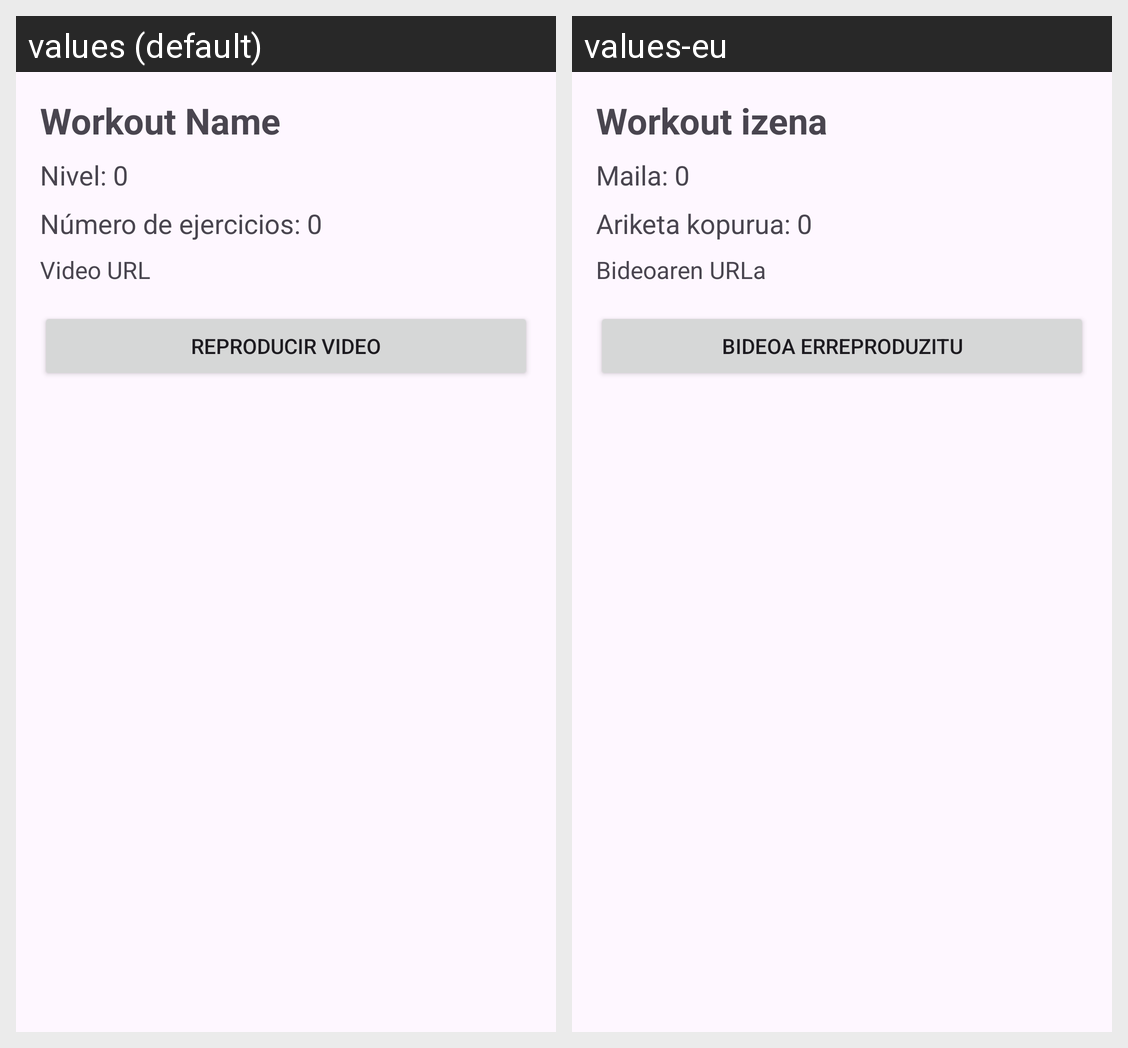

Translations of the strings shown on this Android screen, per locale in the grid:
Android screen res/layout/activity_workout_detail.xml rendered under 2 locales, left to right: values (default), values-eu. Device: Nexus 5 (rendered at 1080×1920; each locale shown at half size, 540×960, under a caption strip naming it); theme Theme.GymHub.
Strings drawn on this screen, with the default value and each locale's value (text and hints the layout hard-codes, and strings that could not be matched under every locale, appear in the picture but are not listed):

workout_name
  values: Workout Name
  values-eu: Workout izena

nivel_0
  values: Nivel: 0
  values-eu: Maila: 0

n_mero_de_ejercicios_0
  values: Número de ejercicios: 0
  values-eu: Ariketa kopurua: 0

video_url
  values: Video URL
  values-eu: Bideoaren URLa

reproducir_video2
  values: Reproducir Video
  values-eu: Bideoa erreproduzitu
